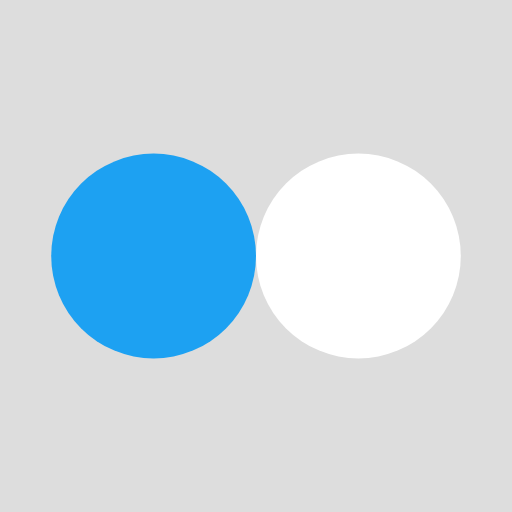
t = 0.00 s
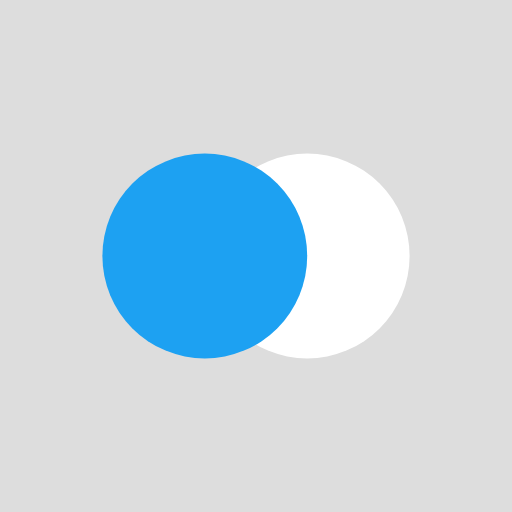
t = 0.13 s
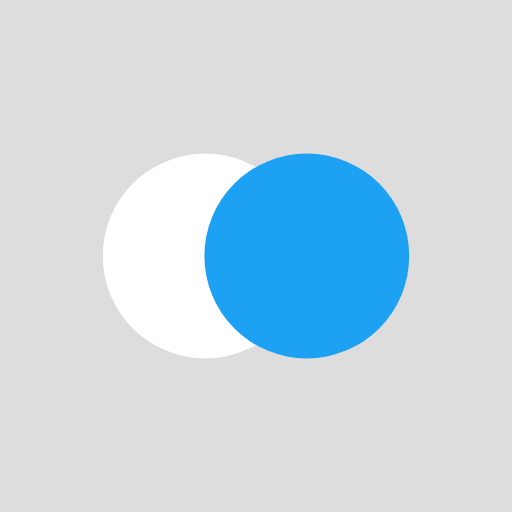
t = 0.37 s
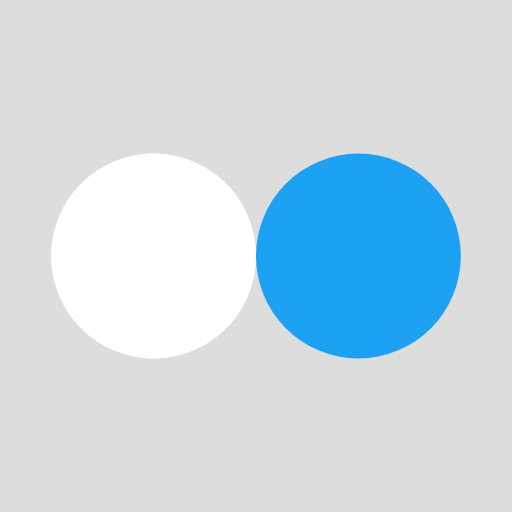
t = 0.50 s
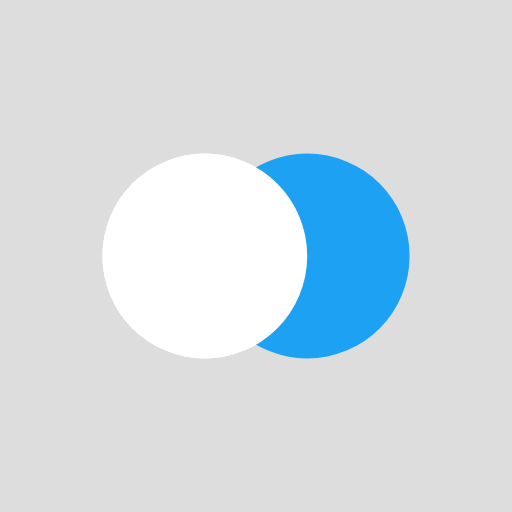
t = 0.63 s
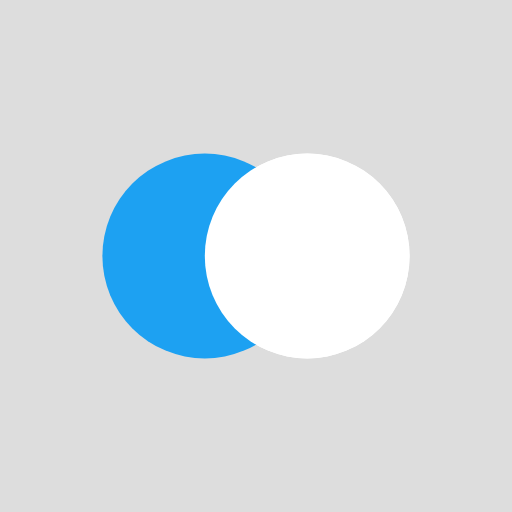
t = 0.88 s

The animated SVG that drew these frames (rendered in a browser with its animation timeline set to each time). Animation: 4 SMIL elements (animate=4); one cycle of 1.00 s, repeats indefinitely.

<?xml version="1.0" encoding="utf-8"?>
<svg xmlns="http://www.w3.org/2000/svg" xmlns:xlink="http://www.w3.org/1999/xlink" style="margin: auto; background: rgb(221, 221, 221); display: block; shape-rendering: auto;" width="200px" height="200px" viewBox="0 0 100 100" preserveAspectRatio="xMidYMid">
<circle cx="30" cy="50" fill="#ffffff" r="20">
  <animate attributeName="cx" repeatCount="indefinite" dur="1s" keyTimes="0;0.5;1" values="30;70;30" begin="-0.5s"></animate>
</circle>
<circle cx="70" cy="50" fill="#1da1f2" r="20">
  <animate attributeName="cx" repeatCount="indefinite" dur="1s" keyTimes="0;0.5;1" values="30;70;30" begin="0s"></animate>
</circle>
<circle cx="30" cy="50" fill="#ffffff" r="20">
  <animate attributeName="cx" repeatCount="indefinite" dur="1s" keyTimes="0;0.5;1" values="30;70;30" begin="-0.5s"></animate>
  <animate attributeName="fill-opacity" values="0;0;1;1" calcMode="discrete" keyTimes="0;0.499;0.5;1" dur="1s" repeatCount="indefinite"></animate>
</circle>
<!-- [ldio] generated by https://loading.io/ --></svg>